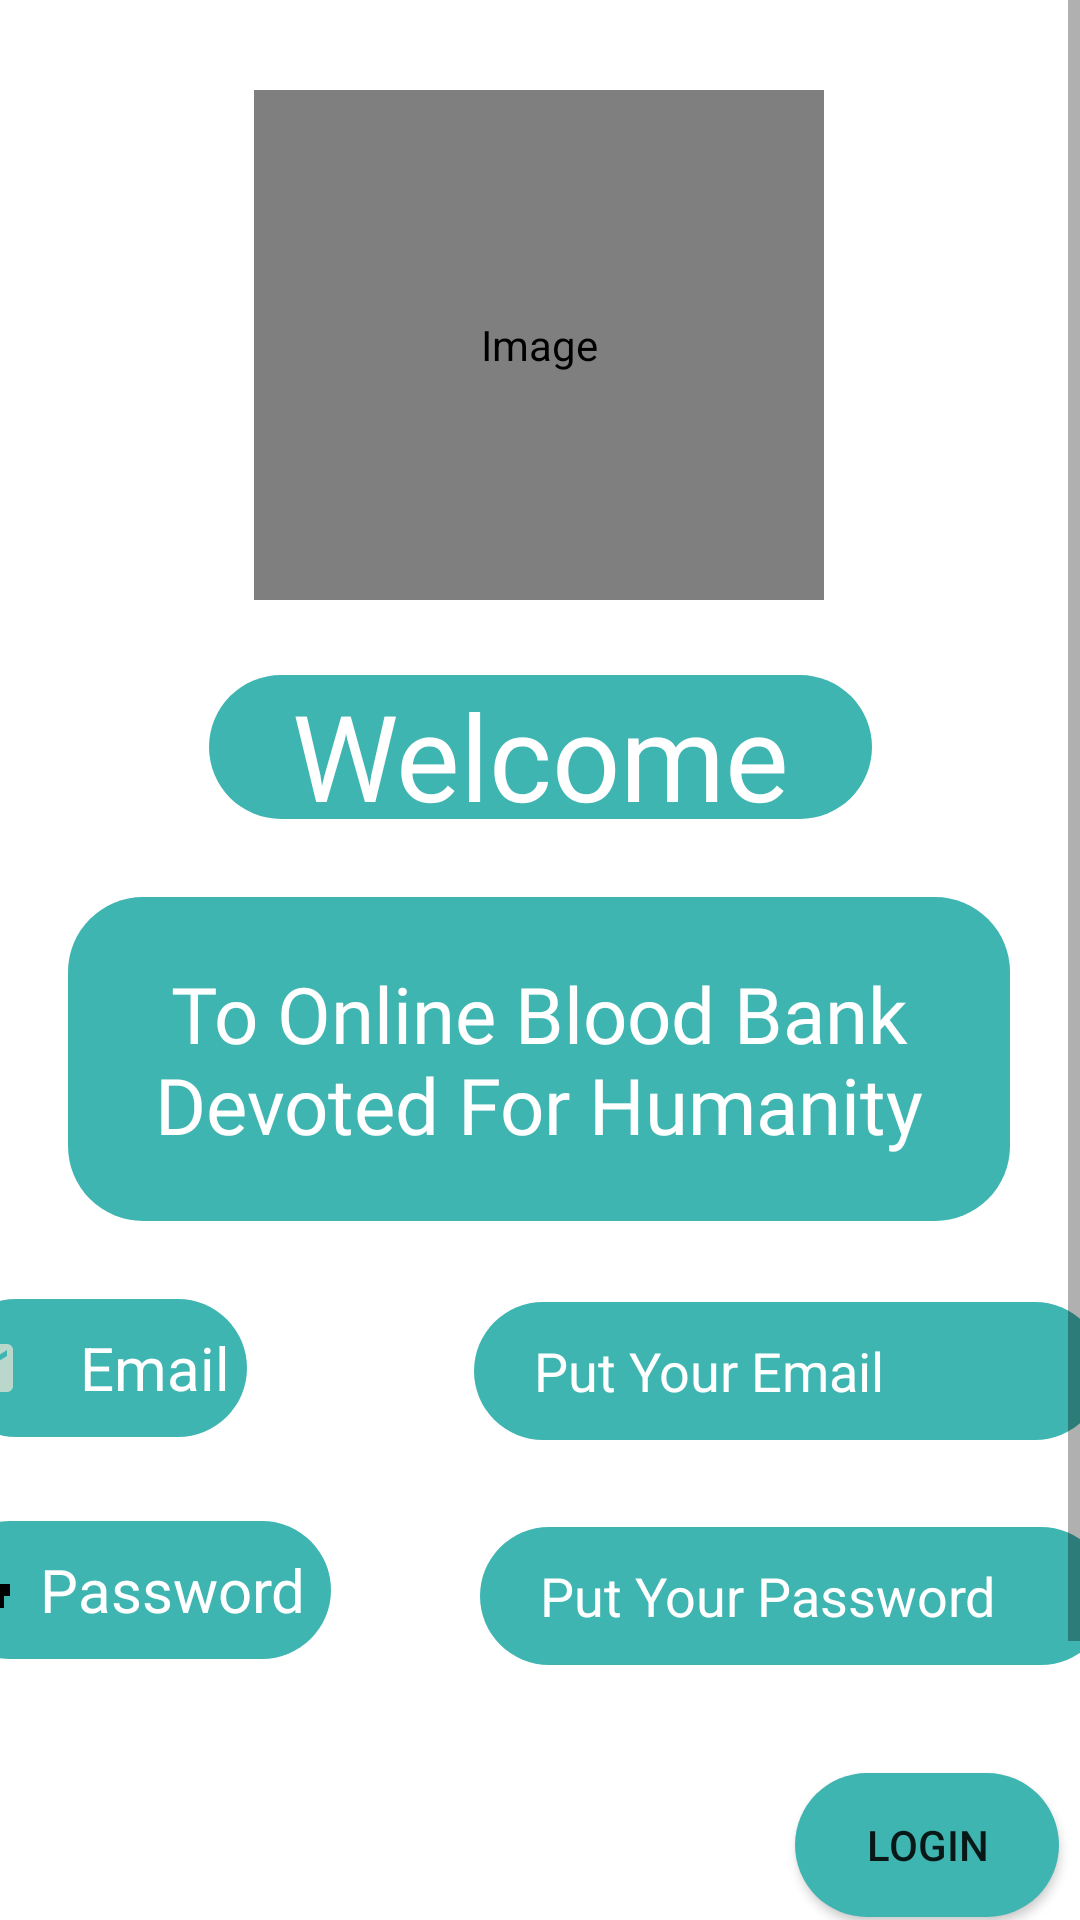

Produce the Android XML layout that renders to this screen, including the resource entries it uses.
<!-- AndroidManifest.xml: application theme Theme.OnlineBloodBank -->
<!-- res/layout/activity_login_for_admin.xml -->
<?xml version="1.0" encoding="utf-8"?>
<ScrollView xmlns:android="http://schemas.android.com/apk/res/android"
    xmlns:app="http://schemas.android.com/apk/res-auto"
    xmlns:tools="http://schemas.android.com/tools"
    android:layout_width="match_parent"
    android:layout_height="match_parent"
    tools:context=".LoginForAdmin">

    <androidx.constraintlayout.widget.ConstraintLayout
        android:layout_width="wrap_content"
        android:layout_height="wrap_content"
        android:background="@drawable/download3">

    <TextView
        android:id="@+id/textView25"
        android:layout_width="221dp"
        android:layout_height="48dp"
        android:layout_marginStart="95dp"
        android:gravity="center"
        android:layout_marginLeft="95dp"
        android:layout_marginTop="25dp"
        android:layout_marginEnd="95dp"
        android:layout_marginRight="95dp"
        android:background="@drawable/login_edt_bg"
        android:fontFamily="@font/aclonica"
        android:text="@string/textview12"
        android:textColor="@color/white"
        android:textSize="40sp"
        app:layout_constraintEnd_toEndOf="parent"
        app:layout_constraintStart_toStartOf="parent"
        app:layout_constraintTop_toBottomOf="@+id/imageView" />

    <Button
        android:id="@+id/btngtous"
        android:layout_width="338dp"
        android:layout_height="36dp"
        android:layout_marginStart="43dp"
        android:layout_marginLeft="43dp"
        android:layout_marginTop="30dp"
        android:layout_marginEnd="30dp"

        android:layout_marginRight="30dp"
        android:layout_marginBottom="44dp"
        android:text="@string/button_admin_2"
        app:layout_constraintBottom_toBottomOf="parent"
        app:layout_constraintEnd_toEndOf="parent"
        app:layout_constraintStart_toStartOf="parent"
        app:layout_constraintTop_toBottomOf="@+id/btnlofadmn" />

        <EditText
            android:id="@+id/edtpassadmlog"
            android:layout_width="wrap_content"
            android:layout_height="46dp"
            android:layout_marginTop="29dp"
            android:layout_marginEnd="210dp"
            android:paddingStart="20dp"
            android:paddingLeft="20dp"
            android:layout_marginRight="210dp"
            android:autofillHints="@string/admins_password"
            android:background="@drawable/login_edt_bg"
            android:ems="10"
            android:hint="@string/admins_password"
            android:inputType="textPassword"
            android:textColorHint="@color/white"
            app:layout_constraintEnd_toEndOf="parent"
            app:layout_constraintStart_toEndOf="@+id/textView27"
            app:layout_constraintTop_toBottomOf="@+id/edtmailadmlog" />

        <EditText
            android:id="@+id/edtmailadmlog"
            android:layout_width="wrap_content"
            android:layout_height="46dp"
            android:layout_marginStart="20dp"
            android:layout_marginLeft="20dp"
            android:layout_marginTop="27dp"
            android:paddingStart="20dp"
            android:paddingLeft="20dp"
            android:layout_marginEnd="150dp"
            android:layout_marginRight="150dp"
            android:autofillHints="@string/admins_username"
            android:background="@drawable/login_edt_bg"
            android:ems="10"
            android:hint="@string/admins_username"
            android:inputType="textPersonName"
            android:text="@string/name16"
            android:textColorHint="@color/white"
            app:layout_constraintEnd_toEndOf="parent"
            app:layout_constraintStart_toEndOf="@+id/textView26"
            app:layout_constraintTop_toBottomOf="@+id/textView28" />

        <TextView
            android:id="@+id/textView27"
            android:layout_width="130dp"
            android:layout_height="46dp"
            android:layout_marginStart="200dp"
            android:layout_marginLeft="200dp"
            android:layout_marginTop="28dp"
            android:layout_marginEnd="50dp"
            android:layout_marginRight="50dp"
            android:background="@drawable/login_edt_bg"
            android:gravity="center"
            android:text="@string/textview14"
            android:textColor="@color/white"
            android:textColorHint="@color/white"
            android:textSize="20sp"
            app:drawableStartCompat="@drawable/pass_icon_login"
            app:layout_constraintEnd_toStartOf="@+id/edtpassadmlog"
            app:layout_constraintHorizontal_bias="0.48"
            app:layout_constraintStart_toStartOf="parent"
            app:layout_constraintTop_toBottomOf="@+id/textView26" />

        <TextView
            android:id="@+id/textView26"
            android:layout_width="100dp"
            android:layout_height="46dp"
            android:layout_marginStart="140dp"
            android:layout_marginLeft="140dp"
            android:layout_marginTop="26dp"
            android:layout_marginEnd="56dp"
            android:layout_marginRight="56dp"
            android:background="@drawable/login_edt_bg"
            android:drawablePadding="15dp"
            android:gravity="center"
            android:text="@string/textview15"
            android:textColor="@color/white"
            android:textColorHint="@color/white"
            android:textSize="20sp"
            app:drawableStartCompat="@drawable/email_icon"
            app:layout_constraintEnd_toStartOf="@+id/edtmailadmlog"
            app:layout_constraintStart_toStartOf="parent"
            app:layout_constraintTop_toBottomOf="@+id/textView28" />

    <Button
        android:id="@+id/btnlofadmn"
        android:layout_width="wrap_content"
        android:layout_height="wrap_content"
        android:layout_marginStart="288dp"
        android:layout_marginLeft="288dp"
        android:background="@drawable/login_edt_bg"
        android:layout_marginTop="36dp"
        android:layout_marginEnd="30dp"
        android:layout_marginRight="30dp"
        android:text="@string/button_admin_1"
        app:layout_constraintEnd_toEndOf="parent"
        app:layout_constraintStart_toStartOf="parent"
        app:layout_constraintTop_toBottomOf="@+id/edtpassadmlog" />

        <de.hdodenhof.circleimageview.CircleImageView
            android:id="@+id/imageView"
            android:layout_width="190dp"
            android:layout_height="170dp"
            android:layout_marginStart="110dp"
            android:layout_marginLeft="110dp"
            android:layout_marginTop="30dp"
            android:layout_marginEnd="111dp"
            android:layout_marginRight="111dp"
            app:civ_border_color="#FF000000"
            app:civ_border_width="2dp"
            android:contentDescription="@string/descadmin"
            android:src="@drawable/download"
            app:layout_constraintEnd_toEndOf="parent"
            app:layout_constraintStart_toStartOf="parent"
            app:layout_constraintTop_toTopOf="parent" />

    <TextView
        android:id="@+id/textView28"
        android:layout_width="314dp"
        android:layout_height="108dp"
        android:layout_marginStart="48dp"
        android:gravity="center"
        android:layout_marginLeft="48dp"
        android:layout_marginTop="26dp"
        android:layout_marginEnd="49dp"
        android:layout_marginRight="49dp"
        android:background="@drawable/login_edt_bg"
        android:fontFamily="@font/aclonica"
        android:text="@string/textview13"
        android:textColor="@color/white"
        android:textSize="26sp"
        app:layout_constraintEnd_toEndOf="parent"
        app:layout_constraintStart_toStartOf="parent"
        app:layout_constraintTop_toBottomOf="@+id/textView25" />

    </androidx.constraintlayout.widget.ConstraintLayout>
</ScrollView>
<!-- resources referenced by this layout -->
<resources>
  <color name="white">#FFFFFFFF</color>
  <!-- drawable email_icon (drawable) -->
  <vector android:height="24dp" android:tint="#B9D7CA"
      android:viewportHeight="24" android:viewportWidth="24"
      android:width="24dp" xmlns:android="http://schemas.android.com/apk/res/android">
      <path android:fillColor="@android:color/white" android:pathData="M20,4L4,4c-1.1,0 -1.99,0.9 -1.99,2L2,18c0,1.1 0.9,2 2,2h16c1.1,0 2,-0.9 2,-2L22,6c0,-1.1 -0.9,-2 -2,-2zM20,8l-8,5 -8,-5L4,6l8,5 8,-5v2z"/>
  </vector>
  <!-- drawable login_edt_bg (drawable) -->
  <?xml version="1.0" encoding="utf-8"?>
  <shape xmlns:android="http://schemas.android.com/apk/res/android">
  <corners android:radius="25dp"/>
      <solid android:color="@color/blue"/>
  </shape>
  <!-- drawable pass_icon_login (drawable) -->
  <vector android:height="24dp" android:tint="#010101"
      android:viewportHeight="24" android:viewportWidth="24"
      android:width="24dp" xmlns:android="http://schemas.android.com/apk/res/android">
      <path android:fillColor="@android:color/white" android:pathData="M12.65,10C11.83,7.67 9.61,6 7,6c-3.31,0 -6,2.69 -6,6s2.69,6 6,6c2.61,0 4.83,-1.67 5.65,-4H17v4h4v-4h2v-4H12.65zM7,14c-1.1,0 -2,-0.9 -2,-2s0.9,-2 2,-2 2,0.9 2,2 -0.9,2 -2,2z"/>
  </vector>
  <string name="admins_password">Put Your Password</string>
  <string name="admins_username">Put Your Email</string>
  <string name="button_admin_1">Login</string>
  <string name="button_admin_2">Login as User</string>
  <string name="descadmin">Image</string>
  <string name="name16" />
  <string name="textview12">Welcome</string>
  <string name="textview13">To Online Blood Bank Devoted For Humanity</string>
  <string name="textview14">Password</string>
  <string name="textview15">Email</string>
  <style name="Theme.OnlineBloodBank" parent="Theme.MaterialComponents.DayNight.DarkActionBar">
          
          <item name="colorPrimary">@color/purple_500</item>
          <item name="colorPrimaryVariant">@color/purple_700</item>
          <item name="colorOnPrimary">@color/white</item>
          
          <item name="colorSecondary">@color/teal_200</item>
          <item name="colorSecondaryVariant">@color/teal_700</item>
          <item name="colorOnSecondary">@color/black</item>
          
          <item name="android:statusBarColor" tools:targetApi="l">?attr/colorPrimaryVariant</item>
          
      </style>
  <color name="blue">#3FB5B1</color>
  <color name="purple_500">#FF6200EE</color>
  <color name="purple_700">#FF3700B3</color>
  <color name="teal_200">#FF03DAC5</color>
  <color name="teal_700">#FF018786</color>
  <color name="black">#FF000000</color>
</resources>
